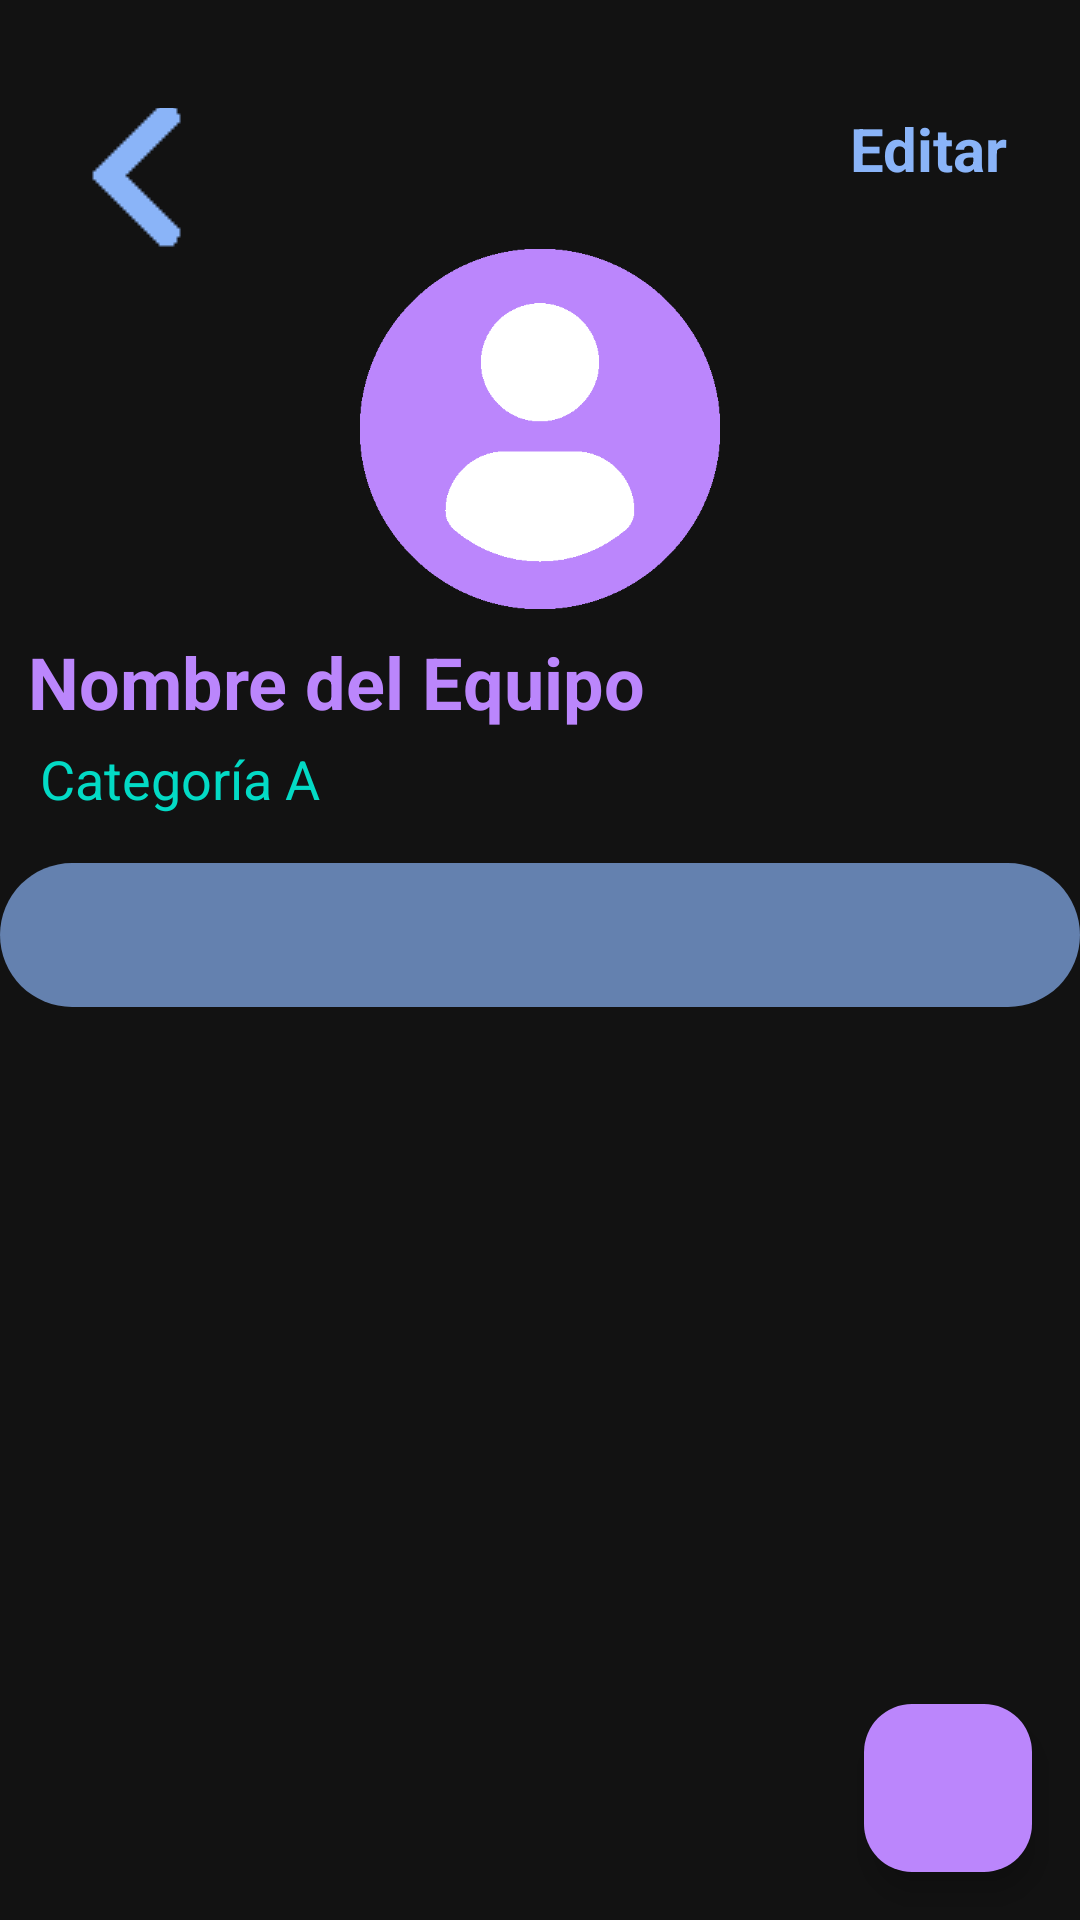

This screen was rendered from an Android layout file. Write that file and the resources it references.
<!-- AndroidManifest.xml: application theme Theme.HandBallStats -->
<!-- res/layout/equipo.xml -->
<?xml version="1.0" encoding="utf-8"?>
<androidx.constraintlayout.widget.ConstraintLayout xmlns:android="http://schemas.android.com/apk/res/android"
    xmlns:app="http://schemas.android.com/apk/res-auto"
    xmlns:tools="http://schemas.android.com/tools"
    android:layout_width="match_parent"
    android:layout_height="match_parent"
    android:background="@color/fondo"
    tools:context=".activities.EquipoActivity">

    <ImageView
        android:id="@+id/teamImage"
        android:layout_width="120dp"
        android:layout_height="120dp"
        android:layout_centerHorizontal="true"
        android:src="@drawable/proffile"
        android:scaleType="centerCrop"
        android:contentDescription="Logo del equipo"
        app:layout_constraintTop_toBottomOf="@id/backButton"
        app:layout_constraintStart_toStartOf="parent"
        app:layout_constraintEnd_toEndOf="parent" />

    <TextView
        android:id="@+id/editText"
        android:layout_width="wrap_content"
        android:layout_height="wrap_content"
        android:layout_marginTop="36dp"
        android:layout_marginEnd="24dp"
        android:clickable="true"
        android:focusable="true"
        android:text="Editar"
        android:textColor="@color/acciones"
        android:textSize="20sp"
        android:textStyle="bold"
        app:layout_constraintEnd_toEndOf="parent"
        app:layout_constraintTop_toTopOf="parent" />

    <ImageButton
        android:id="@+id/backButton"
        android:layout_width="47dp"
        android:layout_height="47dp"
        android:layout_marginStart="24dp"
        android:layout_marginTop="36dp"
        android:background="?android:attr/selectableItemBackgroundBorderless"
        android:contentDescription="Volver atrás"
        android:src="@drawable/atras"
        app:layout_constraintStart_toStartOf="parent"
        app:layout_constraintTop_toTopOf="parent"
        app:tint="@color/acciones" />

    <TextView
        android:id="@+id/teamName"
        android:layout_width="wrap_content"
        android:layout_height="wrap_content"
        android:layout_marginTop="8dp"
        android:text="Nombre del Equipo"
        android:textColor="@color/primario"
        android:textSize="24sp"
        android:textStyle="bold"
        app:layout_constraintEnd_toEndOf="parent"
        app:layout_constraintHorizontal_bias="0.06"
        app:layout_constraintStart_toStartOf="parent"
        app:layout_constraintTop_toBottomOf="@id/teamImage" />

    <TextView
        android:id="@+id/teamCategory"
        android:layout_width="wrap_content"
        android:layout_height="wrap_content"
        android:layout_marginTop="4dp"
        android:text="Categoría A"
        android:textColor="@color/secundario"
        android:textSize="18sp"
        app:layout_constraintEnd_toEndOf="parent"
        app:layout_constraintHorizontal_bias="0.05"
        app:layout_constraintStart_toStartOf="parent"
        app:layout_constraintTop_toBottomOf="@id/teamName" />

    <com.google.android.material.tabs.TabLayout
        android:id="@+id/tabLayout"
        android:layout_width="0dp"
        android:layout_height="48dp"
        android:layout_marginTop="16dp"
        android:background="@drawable/tab_background"
        app:tabGravity="fill"
        app:tabMode="fixed"
        app:tabSelectedTextColor="#8B3FEF"
        app:tabTextColor="@color/texto"
        app:layout_constraintTop_toBottomOf="@id/teamCategory"
        app:layout_constraintStart_toStartOf="parent"
        app:layout_constraintEnd_toEndOf="parent" />

    <androidx.viewpager2.widget.ViewPager2
        android:id="@+id/viewPager"
        android:layout_width="match_parent"
        android:layout_height="0dp"
        app:layout_constraintTop_toBottomOf="@id/tabLayout"
        app:layout_constraintStart_toStartOf="parent"
        app:layout_constraintEnd_toEndOf="parent"
        app:layout_constraintBottom_toBottomOf="parent" />

    <com.google.android.material.floatingactionbutton.FloatingActionButton
        android:id="@+id/addPlayerButton"
        android:layout_width="56dp"
        android:layout_height="56dp"
        android:layout_margin="16dp"
        app:srcCompat="@drawable/mas"
        android:contentDescription="Añadir jugador"
        app:backgroundTint="@color/primario"
        app:tint="@android:color/white"
        app:layout_constraintBottom_toBottomOf="parent"
        app:layout_constraintEnd_toEndOf="parent" />


</androidx.constraintlayout.widget.ConstraintLayout>
<!-- resources referenced by this layout -->
<resources>
  <color name="acciones">#8AB4F8</color>
  <color name="fondo">#121212</color>
  <color name="primario">#BB86FC</color>
  <color name="secundario">#03DAC5</color>
  <color name="texto">#E0E0E0</color>
  <!-- drawable atras: png bitmap (drawable, 782 bytes) -->
  <!-- drawable proffile: png bitmap (drawable, 4518 bytes) -->
  <!-- drawable tab_background (drawable) -->
  <?xml version="1.0" encoding="utf-8"?>
  <shape xmlns:android="http://schemas.android.com/apk/res/android"
      android:shape="rectangle">
      <solid android:color="#AE8AB4F8" />
      <corners android:radius="25dp" />
  </shape>
  <style name="Theme.HandBallStats" parent="Base.Theme.HandBallStats" />
  <style name="Base.Theme.HandBallStats" parent="Theme.Material3.DayNight.NoActionBar">
          
          
      </style>
</resources>
